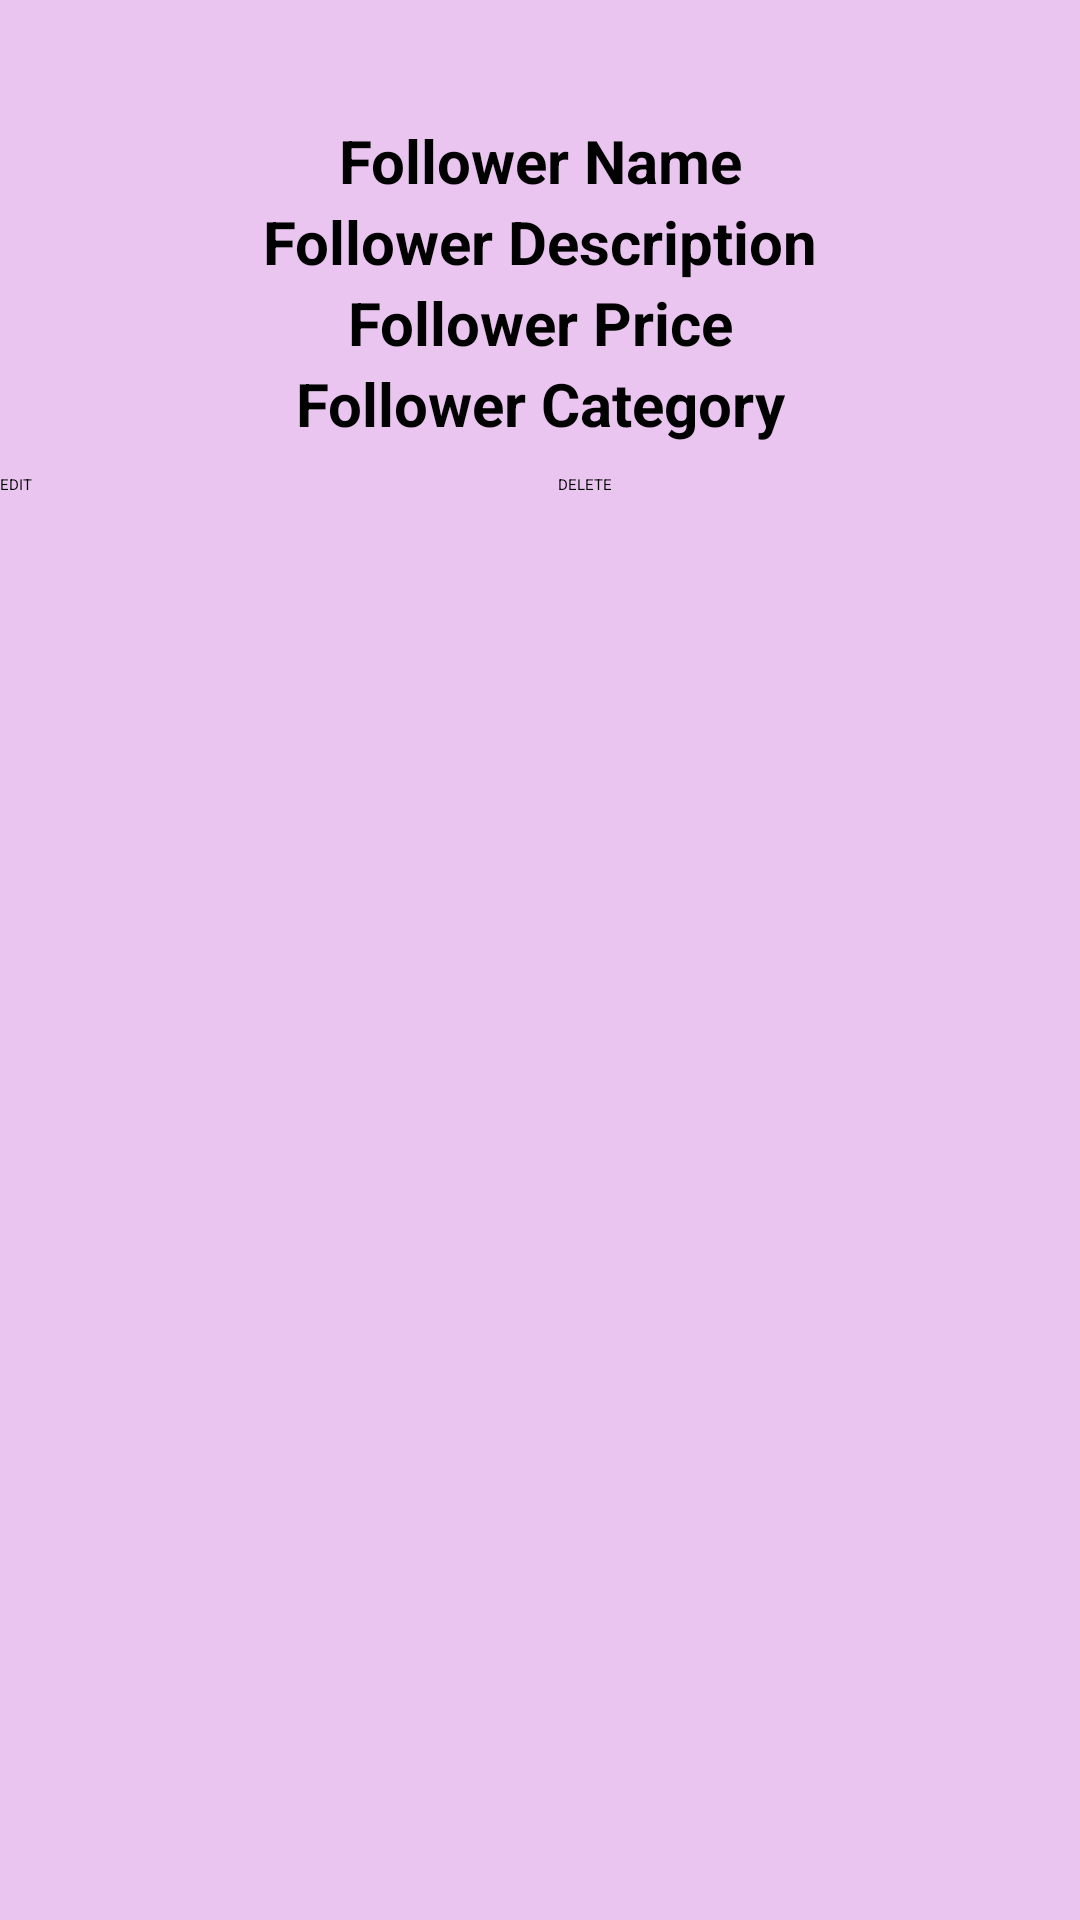

Reconstruct the res/layout file that produces this screen, plus the resources it refers to.
<!-- AndroidManifest.xml: application theme Theme.TheBloomRoom -->
<!-- res/layout/follower_row.xml -->
<?xml version="1.0" encoding="utf-8"?>
<androidx.constraintlayout.widget.ConstraintLayout xmlns:android="http://schemas.android.com/apk/res/android"
    android:layout_width="match_parent"
    android:layout_height="match_parent"
    xmlns:app="http://schemas.android.com/apk/res-auto"
    android:background="#E9C5EF">
    <RelativeLayout
        android:layout_marginTop="40dp"
        android:layout_width="match_parent"
        android:layout_height="match_parent"
        app:layout_constraintTop_toTopOf="parent">

        <TextView
            android:id="@+id/follower_row_name"
            android:layout_width="match_parent"
            android:layout_height="wrap_content"
            android:gravity="center"
            android:text="Follower Name"
            android:textColor="@color/black"
            android:textSize="20dp"
            android:textStyle="bold" />

        <TextView
            android:id="@+id/follower_row_description"
            android:layout_width="match_parent"
            android:layout_height="wrap_content"
            android:gravity="center"
            android:text="Follower Description"
            android:textColor="@color/black"
            android:layout_below="@id/follower_row_name"
            android:textSize="20dp"
            android:textStyle="bold" />

        <TextView
            android:id="@+id/follower_row_price"
            android:layout_width="match_parent"
            android:layout_height="wrap_content"
            android:gravity="center"
            android:layout_below="@id/follower_row_description"
            android:textColor="@color/black"
            android:text="Follower Price"
            android:textSize="20dp"
            android:textStyle="bold" />

        <TextView
            android:id="@+id/follower_row_category"
            android:layout_width="match_parent"
            android:layout_height="wrap_content"
            android:gravity="center"
            android:textColor="@color/black"
            android:layout_below="@id/follower_row_price"
            android:text="Follower Category"
            android:textSize="20dp"
            android:textStyle="bold" />


        <LinearLayout
            android:layout_width="match_parent"
            android:layout_height="match_parent"
            android:layout_below="@id/follower_row_category"
            android:layout_marginTop="10dp"
            android:orientation="horizontal">

            <Button
                android:id="@+id/follower_row_edit"
                android:layout_width="wrap_content"
                android:layout_height="wrap_content"
                android:layout_marginRight="10dp"
                android:layout_weight="1"
                android:backgroundTint="#673AB7"
                android:text="EDIT" />

            <Button
                android:id="@+id/follower_row_delete"
                android:layout_width="wrap_content"
                android:layout_height="wrap_content"
                android:layout_marginLeft="10dp"
                android:layout_weight="1"
                android:backgroundTint="#E60E0E"
                android:text="DELETE" />


        </LinearLayout>

    </RelativeLayout>
</androidx.constraintlayout.widget.ConstraintLayout>
<!-- resources referenced by this layout -->
<resources>

  <!-- not gathered from this repository: default colours our renderer supplied (Android Studio template values) -->
  <color name="black">#FF000000</color>
</resources>
